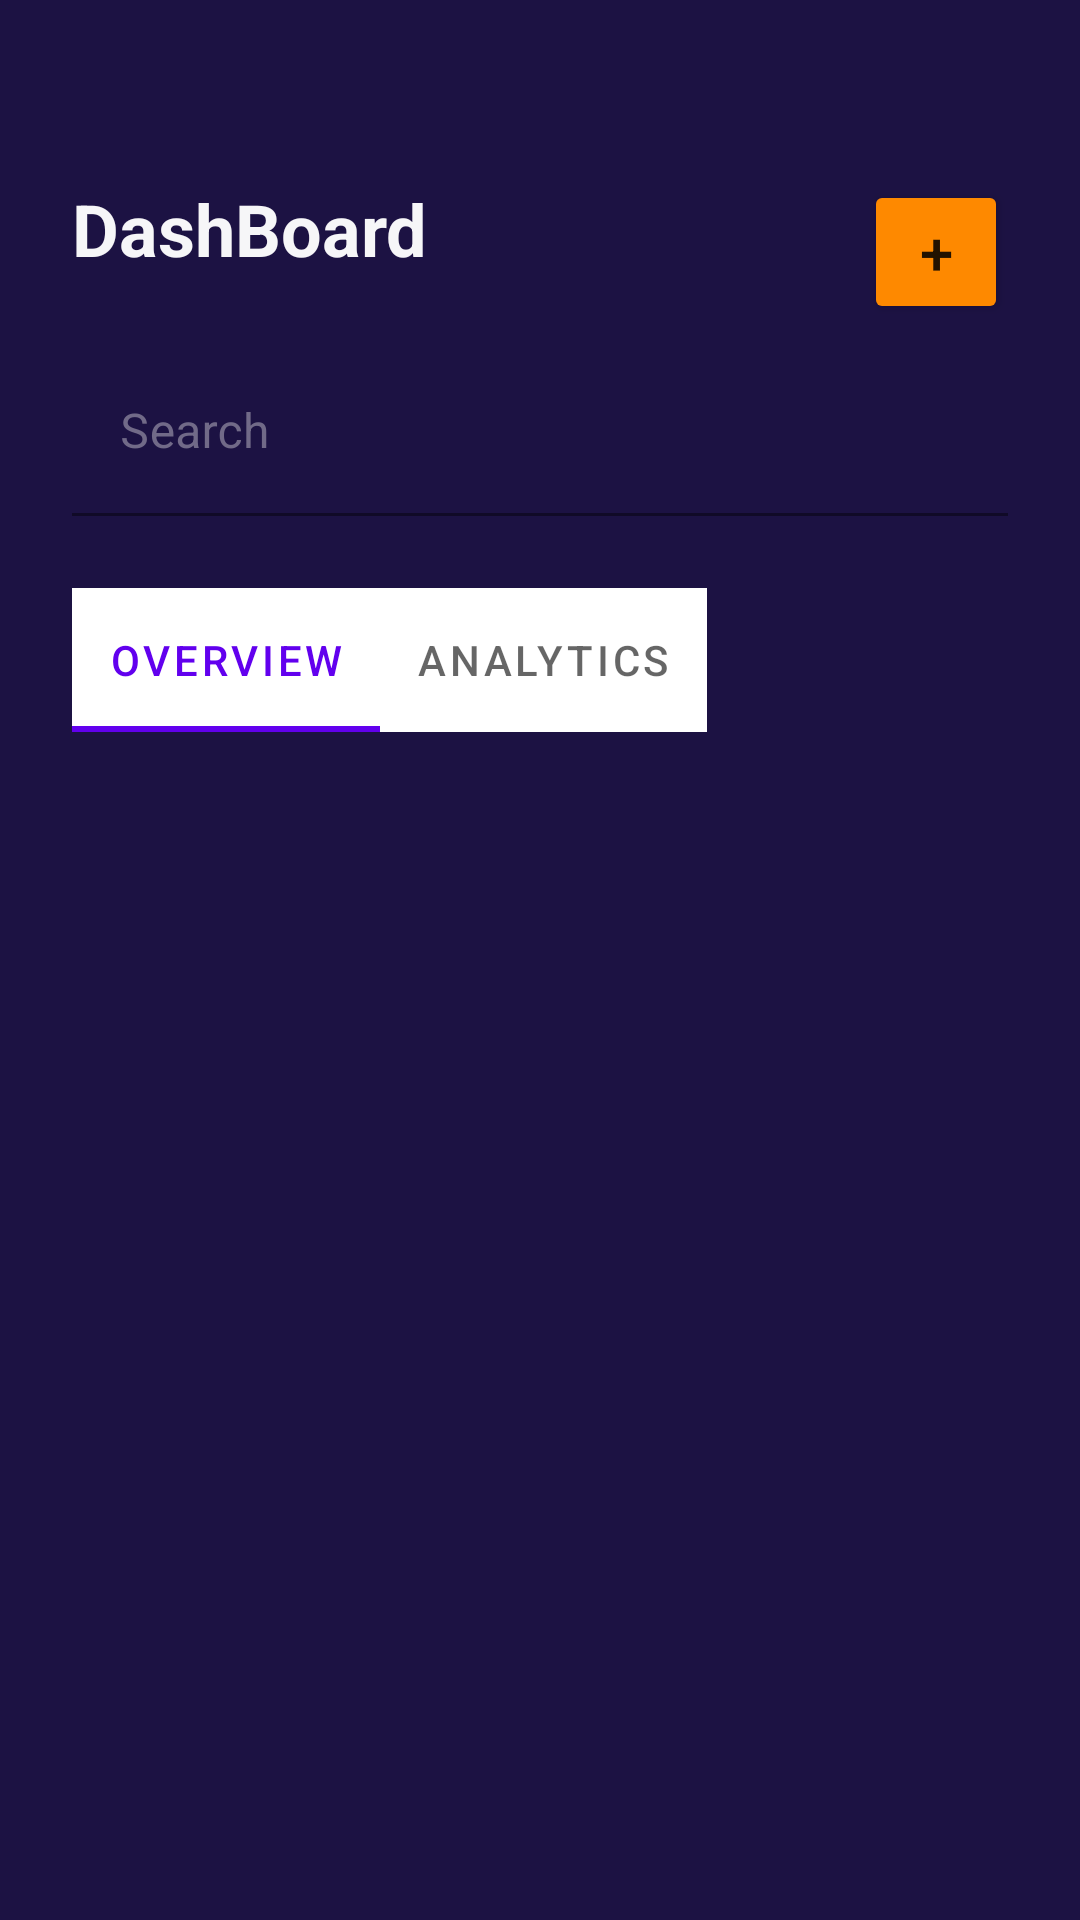

The Android layout XML behind this screen, and the referenced resources:
<!-- AndroidManifest.xml: application theme Theme.ManagementTask -->
<!-- res/layout/activity_tela_principal.xml -->
<?xml version="1.0" encoding="utf-8"?>
<androidx.constraintlayout.widget.ConstraintLayout xmlns:android="http://schemas.android.com/apk/res/android"
    xmlns:app="http://schemas.android.com/apk/res-auto"
    xmlns:tools="http://schemas.android.com/tools"
    android:id="@+id/rvTasks"
    android:layout_width="match_parent"
    android:layout_height="match_parent"
    android:background="#1C1243"
    tools:context=".TelaPrincipalActivity">

    <TextView
        android:id="@+id/textView4"
        android:layout_width="0dp"
        android:layout_height="wrap_content"
        android:layout_marginStart="24dp"
        android:layout_marginTop="60dp"
        android:layout_marginEnd="24dp"
        android:text="DashBoard"
        android:textColor="#F7FEFEFE"
        android:textSize="24sp"
        android:textStyle="bold"
        app:layout_constraintEnd_toEndOf="parent"
        app:layout_constraintStart_toStartOf="parent"
        app:layout_constraintTop_toTopOf="parent" />

    <Button
        android:id="@+id/buttonCriar"
        android:layout_width="48dp"
        android:layout_height="48dp"
        android:backgroundTint="#FE8900"
        android:text="+"
        android:textSize="20dp"
        android:textAlignment="center"
        app:layout_constraintEnd_toEndOf="@+id/textView4"
        app:layout_constraintTop_toTopOf="@+id/textView4" />

    <com.google.android.material.textfield.TextInputLayout
        android:id="@+id/textInputLayout3"
        android:layout_width="0dp"
        android:layout_height="wrap_content"
        android:layout_marginTop="24dp"
        android:layout_marginHorizontal="24dp"
        android:textColorHint="#716A88"
        app:layout_constraintEnd_toEndOf="parent"
        app:layout_constraintStart_toStartOf="parent"
        app:layout_constraintTop_toBottomOf="@id/textView4">

        <com.google.android.material.textfield.TextInputEditText
            android:layout_width="match_parent"
            android:layout_height="wrap_content"
            android:background="#1C1243"
            android:hint="Search"
            android:textColor="#716A88" />
    </com.google.android.material.textfield.TextInputLayout>

    <com.google.android.material.tabs.TabLayout
        android:id="@+id/tabLayout"
        android:layout_width="0dp"
        android:layout_height="wrap_content"
        android:layout_marginTop="24dp"
        android:layout_marginLeft="24dp"
        app:layout_constraintLeft_toLeftOf="parent"
        app:layout_constraintTop_toBottomOf="@id/textInputLayout3">

        <com.google.android.material.tabs.TabItem
            android:layout_width="wrap_content"
            android:layout_height="wrap_content"
            android:text="Overview"
            tools:ignore="TouchTargetSizeCheck" />

        <com.google.android.material.tabs.TabItem
            android:layout_width="wrap_content"
            android:layout_height="wrap_content"
            android:text="Analytics"
            tools:ignore="TouchTargetSizeCheck" />
    </com.google.android.material.tabs.TabLayout>

    <FrameLayout
        android:layout_width="0dp"
        android:layout_height="0dp"
        app:layout_constraintBottom_toBottomOf="parent"
        app:layout_constraintLeft_toLeftOf="parent"
        app:layout_constraintRight_toRightOf="parent"
        app:layout_constraintTop_toBottomOf="@+id/tabLayout">

    </FrameLayout>
</androidx.constraintlayout.widget.ConstraintLayout>
<!-- resources referenced by this layout -->
<resources>
  <style name="Theme.ManagementTask" parent="Theme.MaterialComponents.Light.NoActionBar">
          
          <item name="colorPrimary">@color/purple_500</item>
          <item name="colorPrimaryVariant">@color/purple_700</item>
          <item name="colorOnPrimary">@color/white</item>
          
          <item name="colorSecondary">@color/teal_200</item>
          <item name="colorSecondaryVariant">@color/teal_700</item>
          <item name="colorOnSecondary">@color/black</item>
          
          <item name="android:statusBarColor">?attr/colorPrimaryVariant</item>
          
      </style>
  <!-- not gathered from this repository: default colours our renderer supplied (Android Studio template values) -->
  <color name="purple_500">#FF6200EE</color>
  <color name="purple_700">#FF3700B3</color>
  <color name="teal_200">#FF03DAC5</color>
  <color name="teal_700">#FF018786</color>
  <color name="black">#FF000000</color>
  <color name="white">#FFFFFFFF</color>
</resources>
